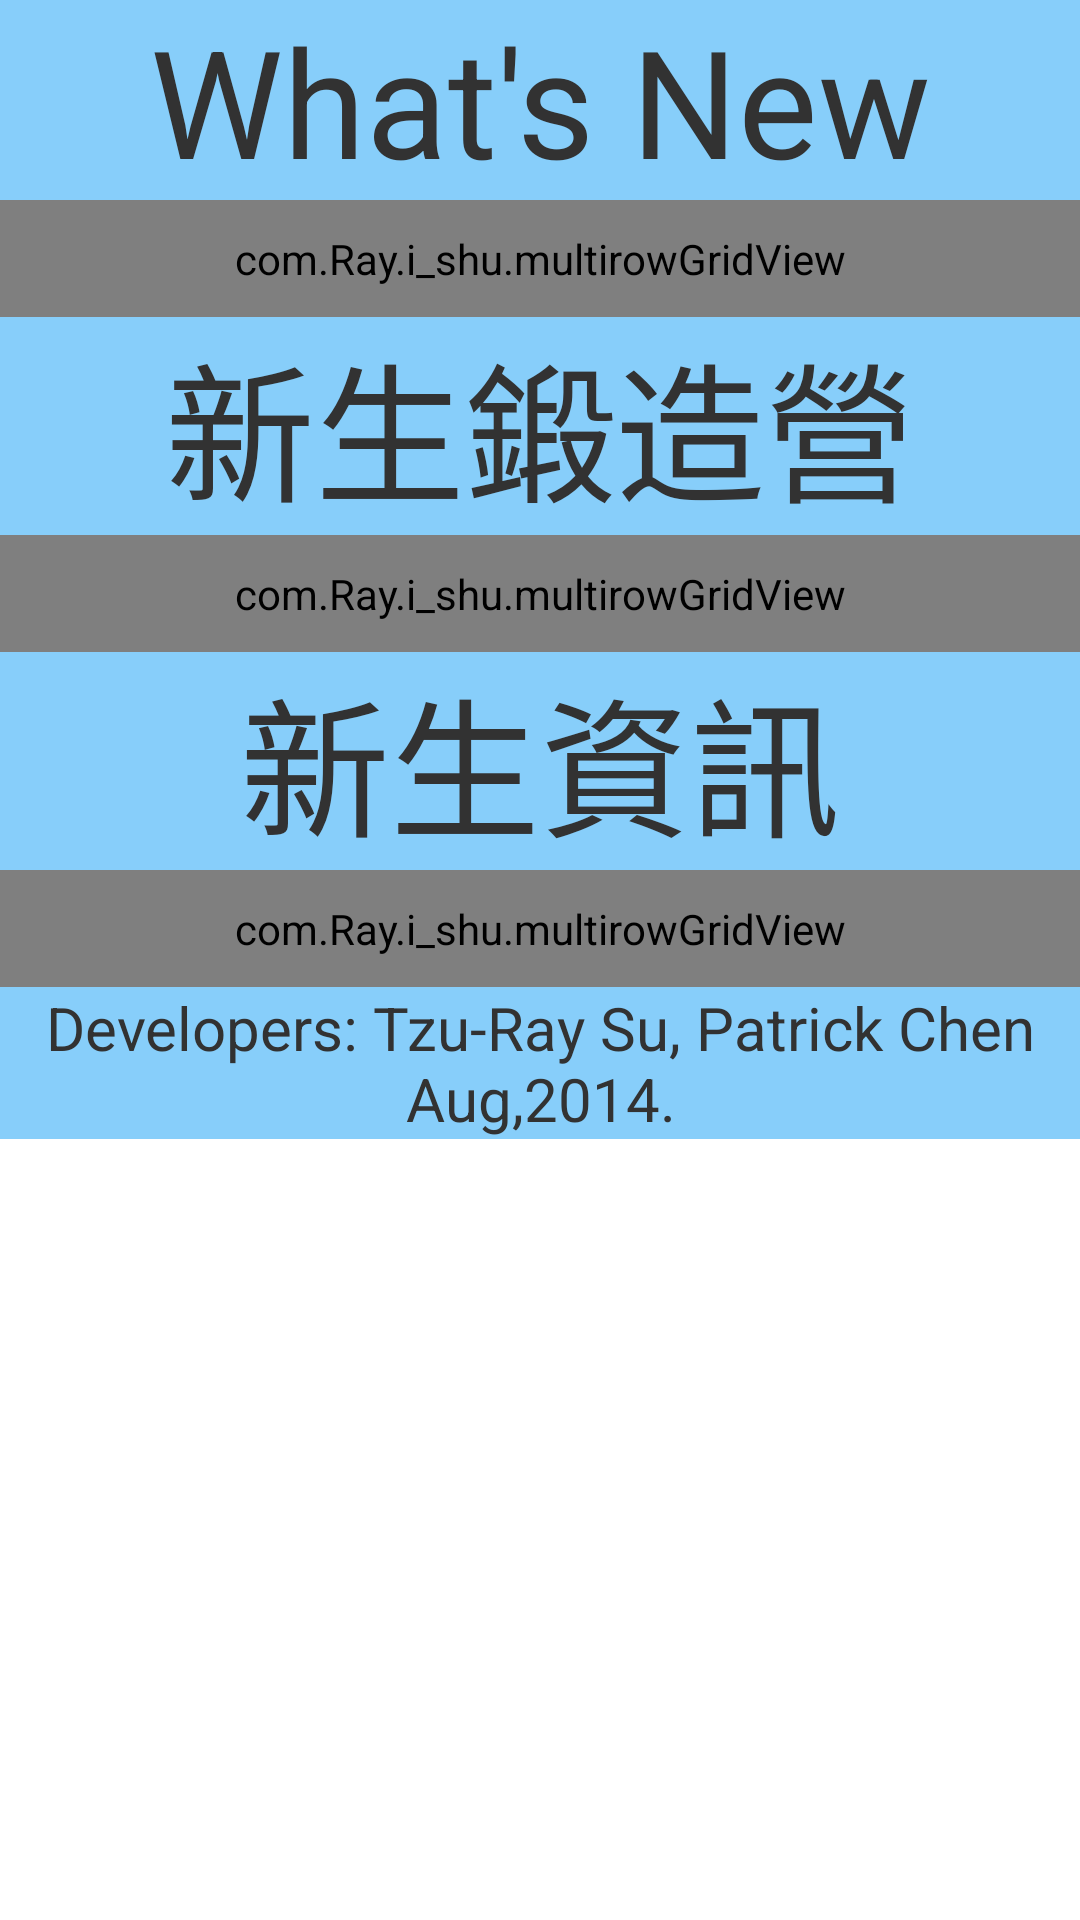

Reconstruct the res/layout file that produces this screen, plus the resources it refers to.
<!-- AndroidManifest.xml: application theme AppTheme -->
<!-- res/layout/main_layout.xml -->
<?xml version="1.0" encoding="utf-8"?>
<ScrollView xmlns:android="http://schemas.android.com/apk/res/android"
    android:id="@+id/main_scrollView"
    android:layout_width="match_parent"
    android:layout_height="match_parent">
    <LinearLayout
        android:id="@+id/main_bg"
        android:layout_width="match_parent"
        android:layout_height="match_parent"
        android:orientation="vertical">
        <LinearLayout
            android:id="@+id/whatsNew"
            style="@style/container_1">
            <TextView
                android:id="@+id/whatsNew_title"
                style="@style/title"
                android:text="@string/whats_new_title"/>
            <com.Ray.i_shu.multirowGridView
                android:id="@+id/whatsNew_content"
                style="@style/content"
                />
        </LinearLayout>
        <LinearLayout
            android:id="@+id/camp"
            android:layout_width="match_parent"
            android:layout_height="wrap_content"
            android:orientation="vertical">
            <TextView
                android:id="@+id/camp_title"
                style="@style/title"
                android:text="@string/camp_title"/>
            <com.Ray.i_shu.multirowGridView
                android:id="@+id/camp_content"
                style="@style/content"/>
        </LinearLayout>
        <LinearLayout
            android:id="@+id/information"
            style="@style/container_1">
            <TextView
                android:id="@+id/information_title"
                style="@style/title"
                android:text="@string/information_title"/>
            <com.Ray.i_shu.multirowGridView
                android:id="@+id/information_content"
                style="@style/content"/>
        </LinearLayout>
        <TextView
            style="@style/title"
            android:textSize="20sp"
            android:text="@string/developers"/>
    </LinearLayout>
</ScrollView>
<!-- resources referenced by this layout -->
<resources>
  <string name="camp_title">新生鍛造營</string>
  <string name="developers">Developers: Tzu-Ray Su, Patrick Chen Aug,2014.</string>
  <string name="information_title">新生資訊</string>
  <string name="whats_new_title">What\'s New</string>
  <style name="container_1">
          <item name="android:layout_width">match_parent</item>
          <item name="android:layout_height">wrap_content</item>
          <item name="android:colorBackground">#00000000</item>
          <item name="android:orientation">vertical</item>
      </style>
  <style name="content">
          <item name="android:layout_width">fill_parent</item>
          <item name="android:layout_height">wrap_content</item>
          <item name="android:paddingTop">10dp</item>
          <item name="android:paddingBottom">10dp</item>
          <item name="android:paddingLeft">10dp</item>
          <item name="android:paddingRight">10dp</item>
          <item name="android:numColumns">2</item>
          <item name="android:drawSelectorOnTop">true</item>
          <item name="android:horizontalSpacing">10dp</item>
          <item name="android:verticalSpacing">10dp</item>
          <item name="android:gravity">center</item>
      </style>
  <style name="title">
          <item name="android:layout_width">match_parent</item>
          <item name="android:layout_height">wrap_content</item>
          <item name="android:background">#87cefa</item>
          <item name="android:gravity">center</item>
          <item name="android:textSize">50sp</item>
      </style>
  <style name="AppTheme" parent="android:Theme.Holo.Light">
          
      </style>
</resources>
